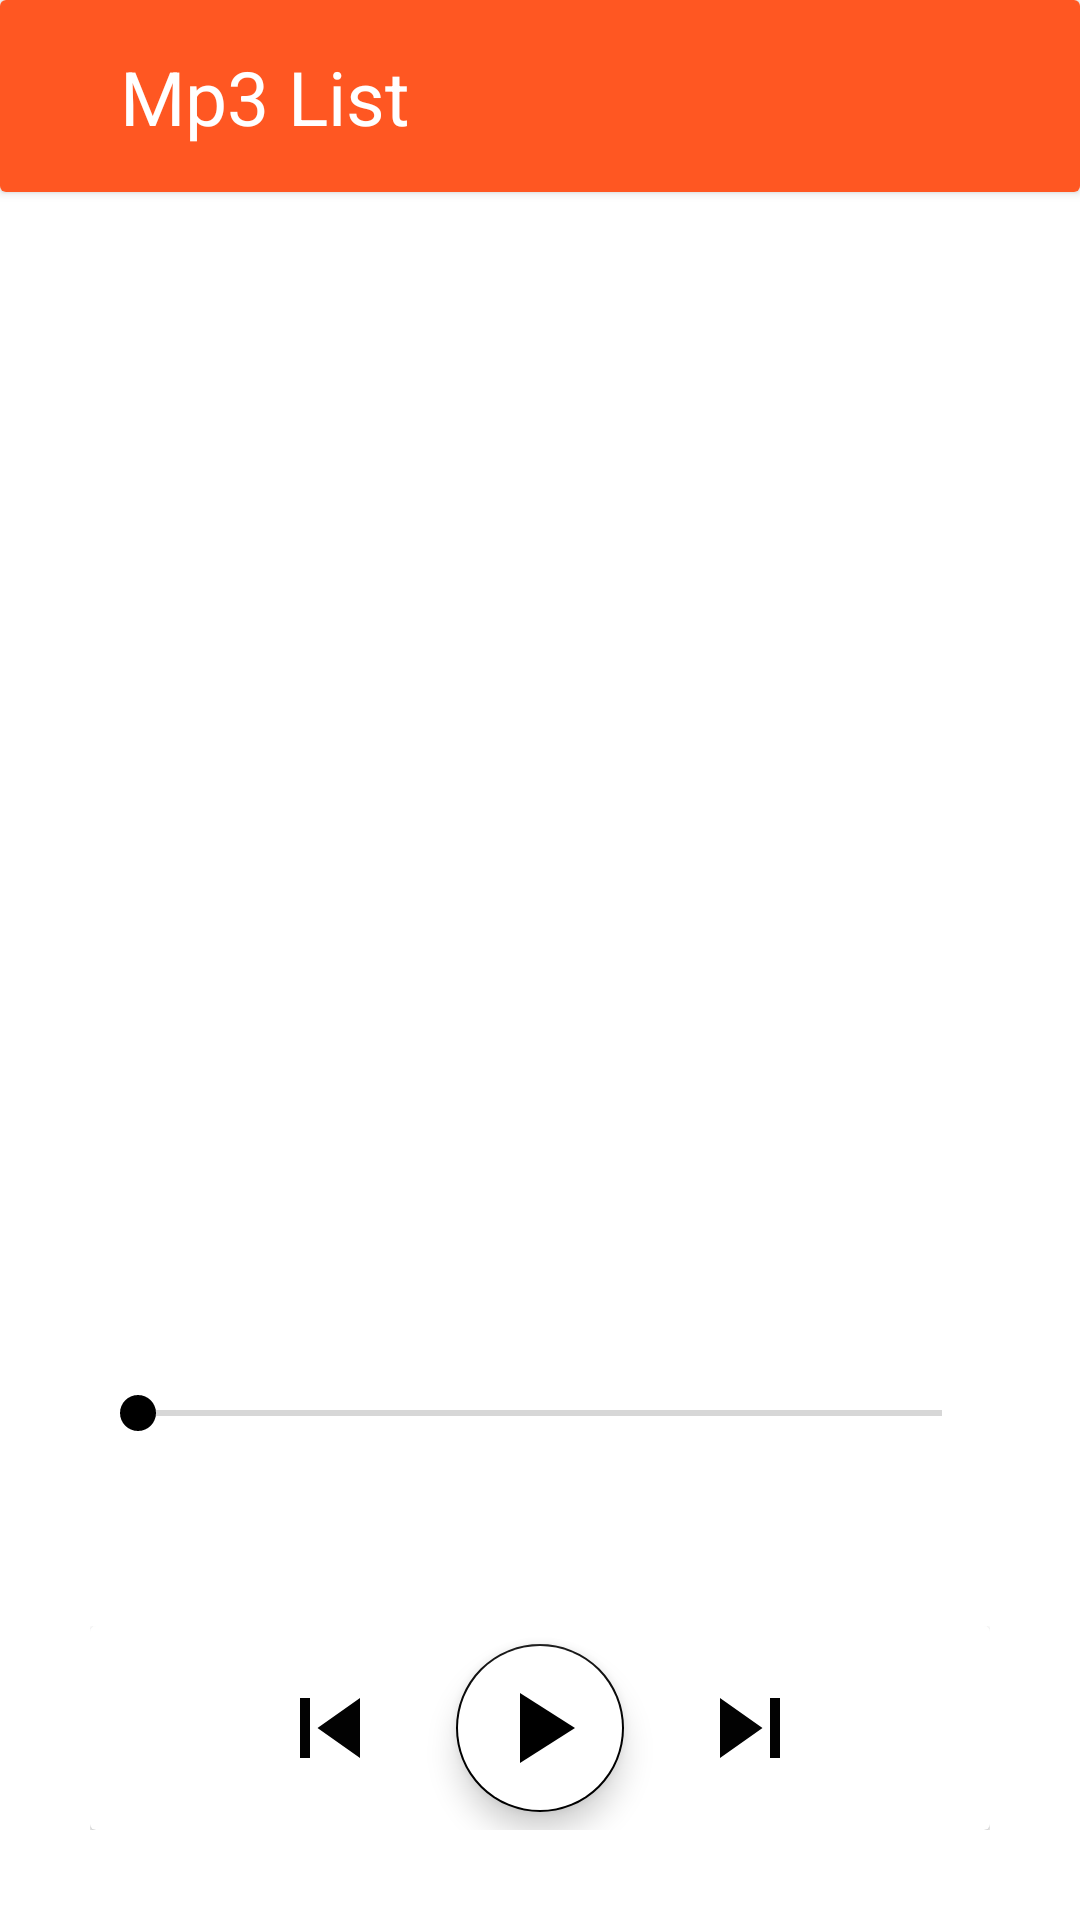

Reconstruct the res/layout file that produces this screen, plus the resources it refers to.
<!-- AndroidManifest.xml: application theme Theme.Impliment -->
<!-- res/layout/activity_mp3_click_musick.xml -->
<?xml version="1.0" encoding="utf-8"?>
<androidx.constraintlayout.widget.ConstraintLayout xmlns:android="http://schemas.android.com/apk/res/android"
    xmlns:app="http://schemas.android.com/apk/res-auto"
    xmlns:tools="http://schemas.android.com/tools"
    android:layout_width="match_parent"
    android:layout_height="match_parent"
    tools:context=".Mp3ClickMusick">
    <androidx.constraintlayout.widget.Guideline
        android:id="@+id/guid1"
        app:layout_constraintGuide_percent="0.1"
        android:orientation="horizontal"
        android:layout_width="match_parent"
        android:layout_height="match_parent"/>
    <androidx.cardview.widget.CardView
        app:layout_constraintTop_toTopOf="parent"
        app:layout_constraintBottom_toTopOf="@id/guid1"
        app:layout_constraintLeft_toLeftOf="parent"
        app:layout_constraintRight_toRightOf="parent"
        android:layout_width="match_parent"
        android:layout_height="0dp">
        <androidx.constraintlayout.widget.ConstraintLayout
            android:background="#FF5722"
            android:layout_width="match_parent"
            android:layout_height="match_parent">
            <TextView
                android:id="@+id/name_mp3_z"
                app:layout_constraintTop_toTopOf="parent"
                app:layout_constraintBottom_toBottomOf="parent"
                app:layout_constraintLeft_toLeftOf="parent"
                android:layout_marginLeft="40dp"
                android:textSize="25sp"
                android:textColor="@color/white"
                android:textStyle="normal"
                android:text="Mp3 List"
                android:layout_width="wrap_content"
                android:layout_height="wrap_content"/>
        </androidx.constraintlayout.widget.ConstraintLayout>

    </androidx.cardview.widget.CardView>
    <androidx.constraintlayout.widget.Guideline
        android:id="@+id/guid2"
        app:layout_constraintGuide_percent="0.8"
        android:orientation="horizontal"
        android:layout_width="match_parent"
        android:layout_height="match_parent"/>
    <androidx.constraintlayout.widget.ConstraintLayout
        app:layout_constraintTop_toBottomOf="@id/guid1"
        app:layout_constraintBottom_toTopOf="@id/guid2"
        android:layout_width="match_parent"
        android:layout_height="0dp"
        android:padding="30dp">

        <ImageView
            android:id="@+id/img_mp3_1"
            android:layout_weight="1"
            android:scaleType="fitXY"
            android:layout_marginBottom="50dp"
            android:layout_width="match_parent"
            android:layout_height="match_parent"/>
        <SeekBar
            app:layout_constraintTop_toBottomOf="@id/img_mp3_1"
            android:layout_marginTop="30dp"
            android:foregroundGravity="left|center"
            android:layout_width="match_parent"
            android:layout_height="wrap_content"/>
    </androidx.constraintlayout.widget.ConstraintLayout>
    <androidx.constraintlayout.widget.ConstraintLayout
        app:layout_constraintTop_toBottomOf="@id/guid2"
        android:layout_width="match_parent"
        app:layout_constraintBottom_toBottomOf="parent"
        android:layout_height="0dp"
       android:padding="30dp" >
        <androidx.cardview.widget.CardView
            android:layout_width="match_parent"
            android:layout_height="match_parent">
            <androidx.constraintlayout.widget.ConstraintLayout
                android:layout_width="match_parent"
                android:layout_height="match_parent">
                <com.google.android.material.floatingactionbutton.FloatingActionButton
                    android:id="@+id/play_btn"
                    app:layout_constraintTop_toTopOf="parent"
                    app:layout_constraintBottom_toBottomOf="parent"
                    app:layout_constraintLeft_toLeftOf="parent"
                    app:layout_constraintRight_toRightOf="parent"
                    android:src="@drawable/play"
                    android:backgroundTint="@color/white"
                    app:maxImageSize="40dp"
                    android:layout_width="wrap_content"
                    android:layout_height="wrap_content"/>
                <ImageButton
                    android:layout_marginRight="10dp"
                    app:layout_constraintTop_toTopOf="parent"
                    app:layout_constraintBottom_toBottomOf="parent"
                     app:layout_constraintRight_toLeftOf="@id/play_btn"
                    android:src="@drawable/left_btn"
                    android:backgroundTint="@color/white"
                    android:layout_width="wrap_content"
                    android:layout_height="wrap_content"/>
                <ImageButton
                    android:layout_marginLeft="10dp"
                    app:layout_constraintTop_toTopOf="parent"
                    app:layout_constraintBottom_toBottomOf="parent"
                    app:layout_constraintLeft_toRightOf="@id/play_btn"
                     android:src="@drawable/right_btn"
                    android:backgroundTint="@color/white"
                    android:layout_width="wrap_content"
                    android:layout_height="wrap_content"/>
            </androidx.constraintlayout.widget.ConstraintLayout>
        </androidx.cardview.widget.CardView>
    </androidx.constraintlayout.widget.ConstraintLayout>


</androidx.constraintlayout.widget.ConstraintLayout>
<!-- resources referenced by this layout -->
<resources>
  <color name="white">#FFFFFFFF</color>
  <!-- drawable left_btn (drawable) -->
  <vector android:height="40dp" android:tint="#020202"
      android:viewportHeight="24" android:viewportWidth="24"
      android:width="40dp" xmlns:android="http://schemas.android.com/apk/res/android">
      <path android:fillColor="@android:color/white" android:pathData="M6,6h2v12L6,18zM9.5,12l8.5,6L18,6z"/>
  </vector>
  <!-- drawable play (drawable) -->
  <vector android:height="50dp"
      android:tint="#020202"
      android:viewportHeight="24"
      android:viewportWidth="24"
      android:width="50dp"
      xmlns:android="http://schemas.android.com/apk/res/android">
      <path android:fillColor="@android:color/white" android:pathData="M8,5v14l11,-7z"/>
  </vector>
  <!-- drawable right_btn (drawable) -->
  <vector android:height="40dp" android:tint="#020202"
      android:viewportHeight="24" android:viewportWidth="24"
      android:width="40dp" xmlns:android="http://schemas.android.com/apk/res/android">
      <path android:fillColor="@android:color/white" android:pathData="M6,18l8.5,-6L6,6v12zM16,6v12h2V6h-2z"/>
  </vector>
  <style name="Theme.Impliment" parent="Theme.MaterialComponents.DayNight.NoActionBar">
          
          <item name="colorPrimary">@color/purple_500</item>
          <item name="colorPrimaryVariant">@color/purple_700</item>
          <item name="colorOnPrimary">@color/white</item>
          
          <item name="colorSecondary">@color/teal_200</item>
          <item name="colorSecondaryVariant">@color/teal_700</item>
          <item name="colorOnSecondary">@color/black</item>
          
          <item name="android:statusBarColor" tools:targetApi="l">#FF5722</item>
          
      </style>
  <color name="purple_500">#FF6200EE</color>
  <color name="purple_700">#FF3700B3</color>
  <color name="teal_200">#FF000000</color>
  <color name="teal_700">#FF018786</color>
  <color name="black">#FF000000</color>
</resources>
